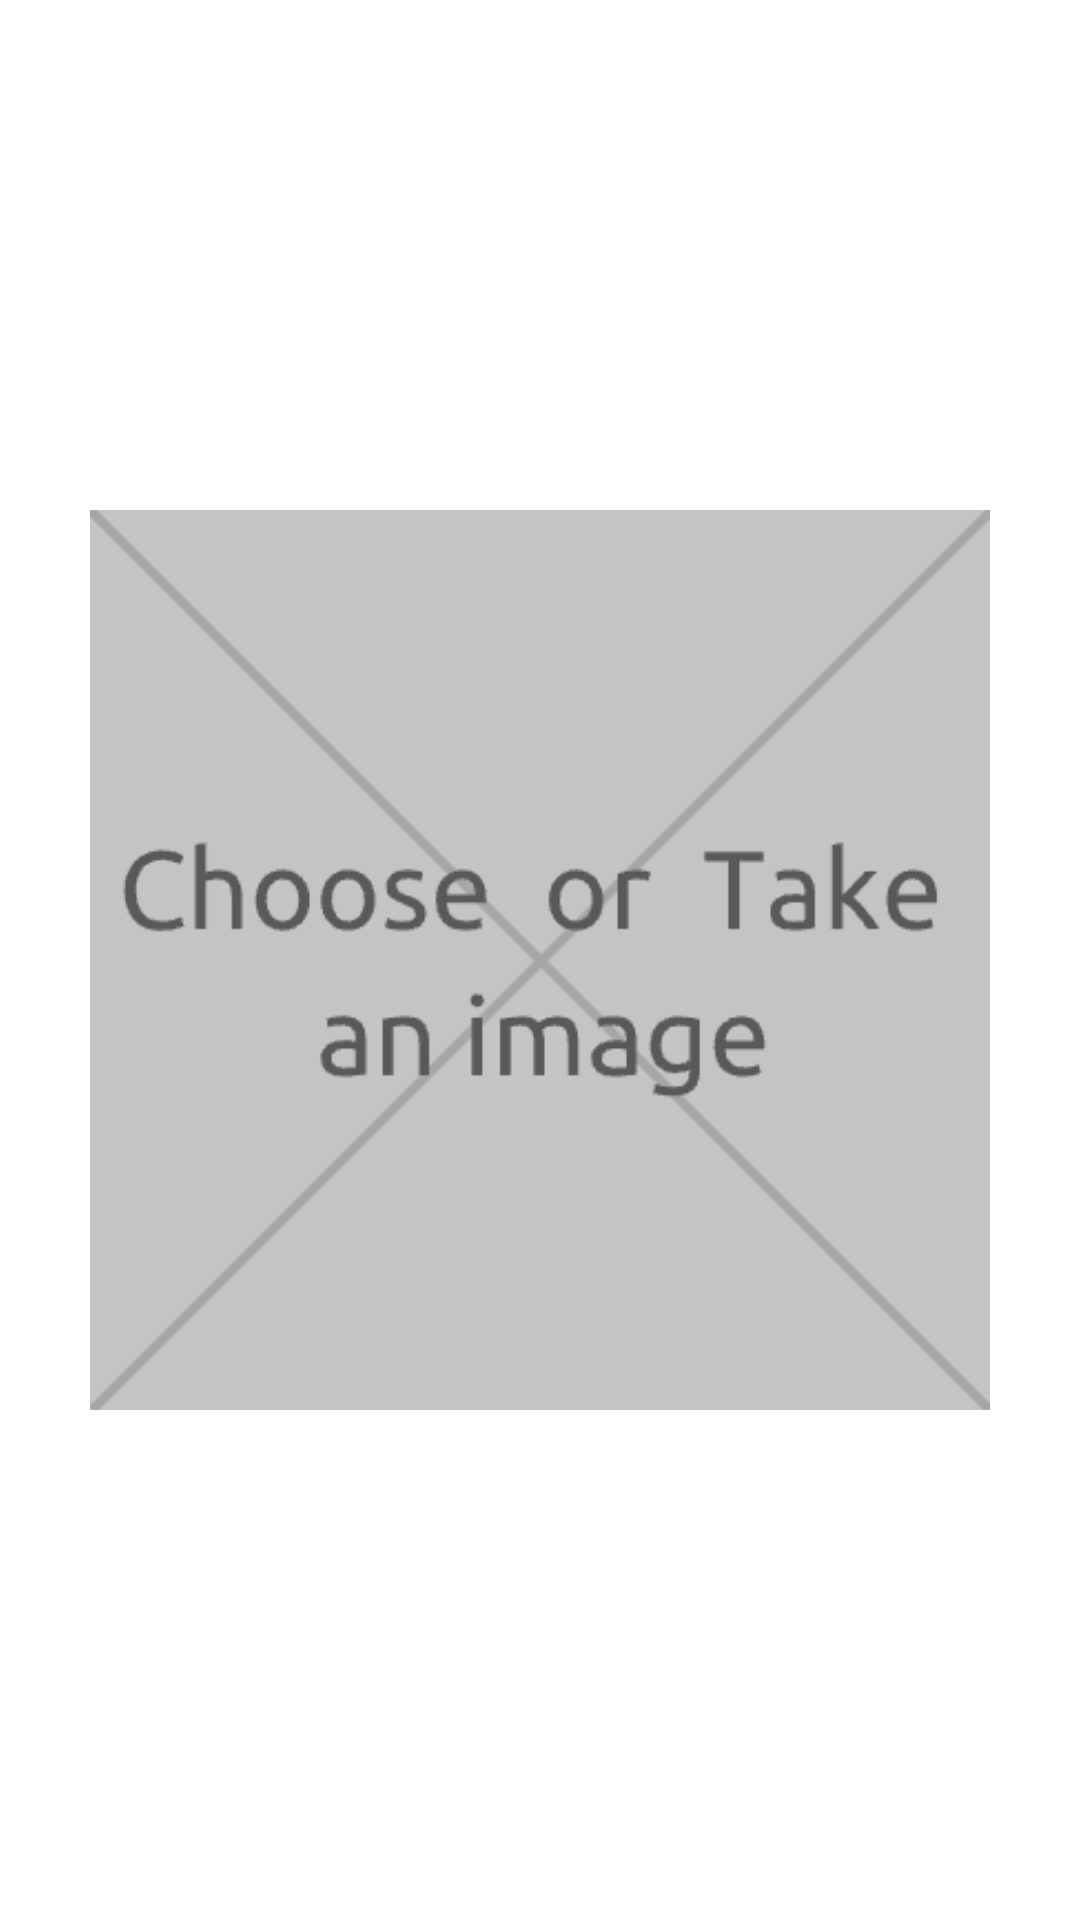

This screen was rendered from an Android layout file. Write that file and the resources it references.
<!-- AndroidManifest.xml: activity theme AppTheme.NoActionBar -->
<!-- res/layout/fragment_main.xml -->
<?xml version="1.0" encoding="utf-8"?>
<RelativeLayout xmlns:android="http://schemas.android.com/apk/res/android"
    android:layout_width="match_parent"
    android:layout_height="match_parent"
    android:clipToPadding="true"
    android:fitsSystemWindows="true">

    <include layout="@layout/toolbar_layout" />

    <ImageView
        android:id="@+id/main_frag_picture_iv"
        android:layout_width="300dp"
        android:layout_height="300dp"
        android:layout_centerInParent="true"
        android:src="@drawable/choose_a_picture" />

</RelativeLayout>
<!-- res/layout/toolbar_layout.xml (included above) -->
<?xml version="1.0" encoding="utf-8"?>
<androidx.appcompat.widget.Toolbar xmlns:android="http://schemas.android.com/apk/res/android"
    xmlns:app="http://schemas.android.com/apk/res-auto"
    android:id="@+id/toolbar"
    android:layout_width="match_parent"
    android:layout_height="?attr/actionBarSize"
    android:minHeight="?attr/actionBarSize"
    app:layout_scrollFlags="scroll|enterAlways"
    app:popupTheme="@style/ThemeOverlay.AppCompat.Light"
    >

    <ImageView
        android:id="@+id/go_back"
        android:paddingLeft="5dp"
        android:layout_width="50dp"
        android:layout_height="40dp"
        android:layout_gravity="center_vertical"
        android:src="@drawable/return_btn"
        />

</androidx.appcompat.widget.Toolbar>
<!-- resources referenced by this layout -->
<resources>
  <!-- drawable choose_a_picture: png bitmap (drawable, 7932 bytes) -->
  <!-- drawable return_btn: png bitmap (drawable, 1250 bytes) -->
</resources>
